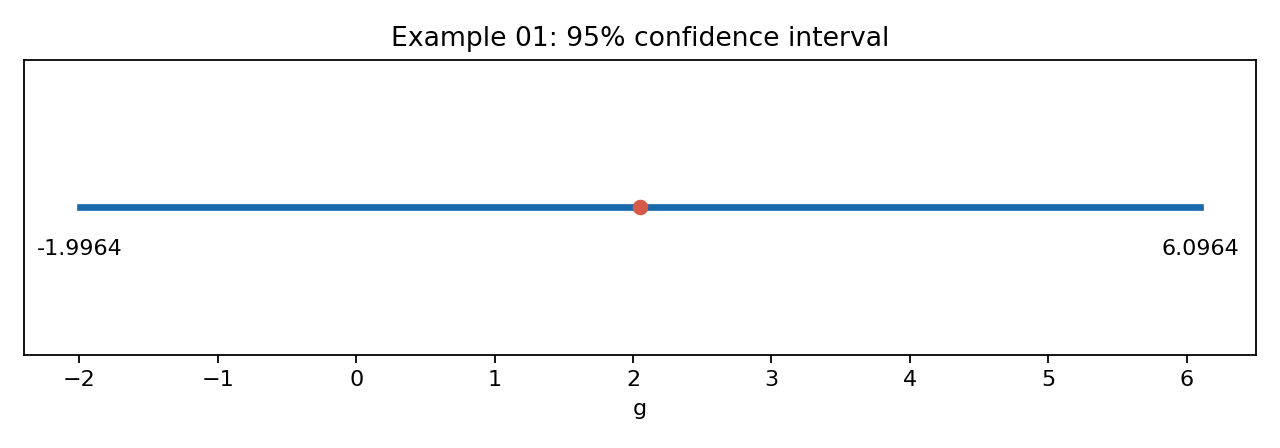

The file beside this chart, header and first rows:
example, estimate, lower, upper, unit
01, 2.05, -1.996, 6.096, g
